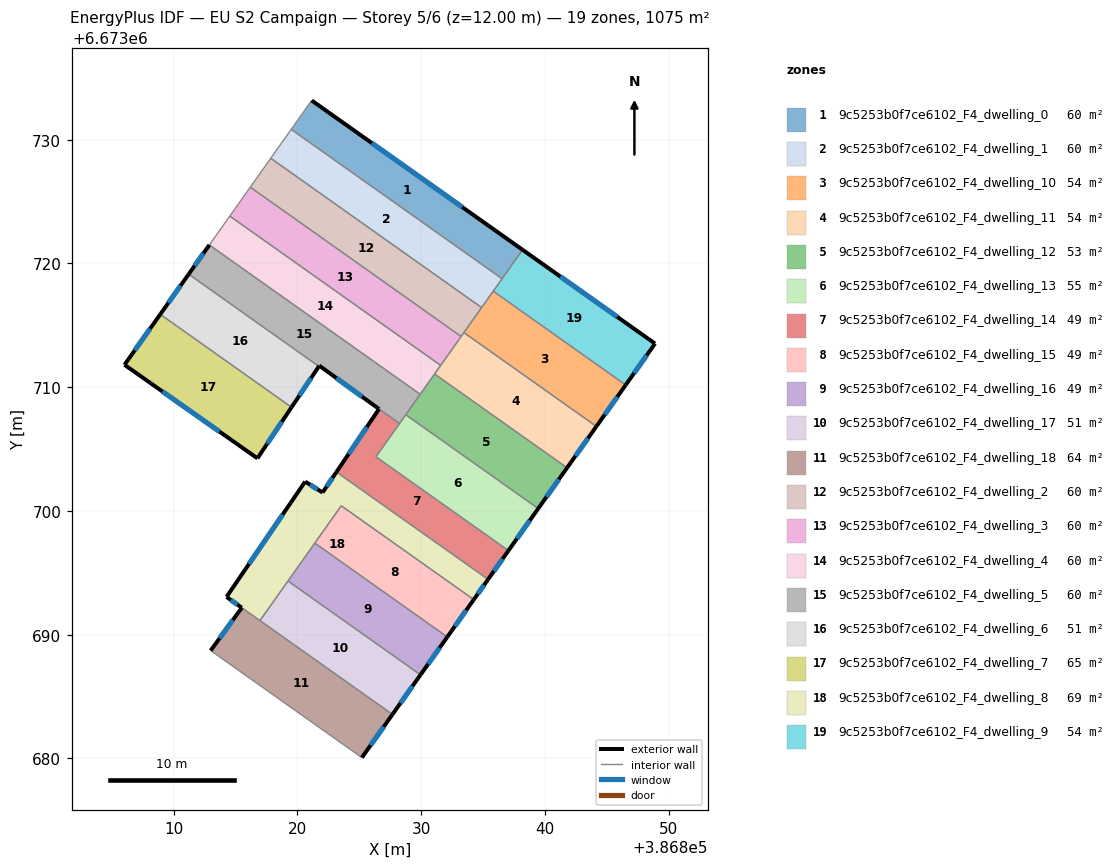
=== STOREY PLAN SPEC (per zone: floor XY polygon, exterior-wall plan segments, windows/doors) ===
zone 1: 9c5253b0f7ce6102_F4_dwelling_0  (59.7 m²)
  floor: (386838.19, 6673721.10) (386836.54, 6673718.77) (386819.50, 6673730.83) (386821.15, 6673733.17)
  exterior wall: (386838.19, 6673721.10) – (386821.15, 6673733.17)  [20.9 m]
    window: (386833.32, 6673724.55) – (386826.02, 6673729.72)  [11.5 m²]
  interior walls: 3
zone 2: 9c5253b0f7ce6102_F4_dwelling_1  (59.7 m²)
  floor: (386836.54, 6673718.77) (386834.88, 6673716.43) (386817.84, 6673728.50) (386819.50, 6673730.83)
  interior walls: 5
zone 3: 9c5253b0f7ce6102_F4_dwelling_10  (53.8 m²)
  floor: (386846.52, 6673710.18) (386844.16, 6673706.83) (386833.45, 6673714.41) (386835.82, 6673717.76)
  exterior wall: (386844.16, 6673706.83) – (386846.52, 6673710.18)  [4.1 m]
    window: (386844.83, 6673707.79) – (386845.85, 6673709.22)  [2.3 m²]
  interior walls: 4
zone 4: 9c5253b0f7ce6102_F4_dwelling_11  (53.8 m²)
  floor: (386844.16, 6673706.83) (386841.79, 6673703.49) (386831.08, 6673711.07) (386833.45, 6673714.41)
  exterior wall: (386841.79, 6673703.49) – (386844.16, 6673706.83)  [4.1 m]
    window: (386842.46, 6673704.44) – (386843.48, 6673705.88)  [2.3 m²]
  interior walls: 5
zone 5: 9c5253b0f7ce6102_F4_dwelling_12  (52.9 m²)
  floor: (386841.79, 6673703.49) (386839.46, 6673700.20) (386828.75, 6673707.77) (386831.08, 6673711.07)
  exterior wall: (386839.46, 6673700.20) – (386841.79, 6673703.49)  [4.0 m]
    window: (386840.12, 6673701.14) – (386841.12, 6673702.55)  [2.2 m²]
  interior walls: 4
zone 6: 9c5253b0f7ce6102_F4_dwelling_13  (54.6 m²)
  floor: (386839.46, 6673700.20) (386837.05, 6673696.80) (386826.34, 6673704.38) (386828.75, 6673707.77)
  exterior wall: (386837.05, 6673696.80) – (386839.46, 6673700.20)  [4.2 m]
    window: (386837.74, 6673697.77) – (386838.77, 6673699.22)  [2.3 m²]
  interior walls: 4
zone 7: 9c5253b0f7ce6102_F4_dwelling_14  (49.4 m²)
  floor: (386828.25, 6673707.07) (386826.34, 6673704.38) (386837.05, 6673696.80) (386835.41, 6673694.47) (386823.15, 6673703.15) (386826.59, 6673708.24)
  exterior wall: (386835.41, 6673694.47) – (386837.05, 6673696.80)  [2.8 m]
    window: (386835.88, 6673695.14) – (386836.58, 6673696.13)  [1.6 m²]
  exterior wall: (386826.59, 6673708.24) – (386823.15, 6673703.15)  [6.1 m]
    window: (386825.61, 6673706.78) – (386824.14, 6673704.60)  [3.4 m²]
  interior walls: 4
zone 8: 9c5253b0f7ce6102_F4_dwelling_15  (48.5 m²)
  floor: (386834.25, 6673692.84) (386832.11, 6673689.82) (386821.41, 6673697.40) (386823.54, 6673700.42)
  exterior wall: (386832.11, 6673689.82) – (386834.25, 6673692.84)  [3.7 m]
    window: (386832.72, 6673690.68) – (386833.64, 6673691.98)  [2.0 m²]
  interior walls: 3
zone 9: 9c5253b0f7ce6102_F4_dwelling_16  (49.2 m²)
  floor: (386832.11, 6673689.82) (386829.94, 6673686.76) (386819.24, 6673694.34) (386821.41, 6673697.40)
  exterior wall: (386829.94, 6673686.76) – (386832.11, 6673689.82)  [3.7 m]
    window: (386830.56, 6673687.63) – (386831.49, 6673688.95)  [2.1 m²]
  interior walls: 3
zone 10: 9c5253b0f7ce6102_F4_dwelling_17  (51.4 m²)
  floor: (386829.94, 6673686.76) (386827.68, 6673683.56) (386816.97, 6673691.14) (386819.24, 6673694.34)
  exterior wall: (386827.68, 6673683.56) – (386829.94, 6673686.76)  [3.9 m]
    window: (386828.33, 6673684.47) – (386829.30, 6673685.85)  [2.2 m²]
  interior walls: 3
zone 11: 9c5253b0f7ce6102_F4_dwelling_18  (63.9 m²)
  floor: (386827.68, 6673683.56) (386825.21, 6673680.07) (386812.99, 6673688.72) (386815.51, 6673692.18)
  exterior wall: (386815.51, 6673692.18) – (386812.99, 6673688.72)  [4.3 m]
    window: (386814.79, 6673691.19) – (386813.71, 6673689.71)  [2.4 m²]
  exterior wall: (386825.21, 6673680.07) – (386827.68, 6673683.56)  [4.3 m]
    window: (386825.91, 6673681.07) – (386826.97, 6673682.56)  [2.4 m²]
  interior walls: 3
zone 12: 9c5253b0f7ce6102_F4_dwelling_2  (59.7 m²)
  floor: (386834.88, 6673716.43) (386833.23, 6673714.10) (386816.19, 6673726.16) (386817.84, 6673728.50)
  interior walls: 5
zone 13: 9c5253b0f7ce6102_F4_dwelling_3  (59.7 m²)
  floor: (386833.23, 6673714.10) (386831.58, 6673711.76) (386814.54, 6673723.83) (386816.19, 6673726.16)
  interior walls: 4
zone 14: 9c5253b0f7ce6102_F4_dwelling_4  (59.7 m²)
  floor: (386831.58, 6673711.76) (386829.92, 6673709.43) (386812.88, 6673721.49) (386814.54, 6673723.83)
  interior walls: 5
zone 15: 9c5253b0f7ce6102_F4_dwelling_5  (60.2 m²)
  floor: (386829.92, 6673709.43) (386828.25, 6673707.07) (386826.59, 6673708.24) (386821.77, 6673711.74) (386821.73, 6673711.68) (386811.21, 6673719.13) (386812.88, 6673721.49)
  exterior wall: (386812.88, 6673721.49) – (386811.21, 6673719.13)  [2.9 m]
    window: (386812.41, 6673720.82) – (386811.69, 6673719.80)  [1.6 m²]
  exterior wall: (386821.77, 6673711.74) – (386826.59, 6673708.24)  [6.0 m]
    window: (386823.15, 6673710.74) – (386825.21, 6673709.24)  [3.3 m²]
  exterior wall: (386821.73, 6673711.68) – (386821.77, 6673711.74)  [0.1 m]
  interior walls: 5
zone 16: 9c5253b0f7ce6102_F4_dwelling_6  (51.4 m²)
  floor: (386821.73, 6673711.68) (386819.53, 6673708.38) (386808.92, 6673715.89) (386811.21, 6673719.13)
  exterior wall: (386819.53, 6673708.38) – (386821.73, 6673711.68)  [4.0 m]
    window: (386820.16, 6673709.32) – (386821.10, 6673710.74)  [2.2 m²]
  exterior wall: (386811.21, 6673719.13) – (386808.92, 6673715.89)  [4.0 m]
    window: (386810.56, 6673718.20) – (386809.57, 6673716.81)  [2.2 m²]
  interior walls: 2
zone 17: 9c5253b0f7ce6102_F4_dwelling_7  (65.1 m²)
  floor: (386819.53, 6673708.38) (386816.77, 6673704.25) (386806.03, 6673711.81) (386808.92, 6673715.89)
  exterior wall: (386806.03, 6673711.81) – (386816.77, 6673704.25)  [13.1 m]
    window: (386809.10, 6673709.65) – (386813.70, 6673706.41)  [7.2 m²]
  exterior wall: (386808.92, 6673715.89) – (386806.03, 6673711.81)  [5.0 m]
    window: (386808.09, 6673714.72) – (386806.85, 6673712.97)  [2.8 m²]
  exterior wall: (386816.77, 6673704.25) – (386819.53, 6673708.38)  [5.0 m]
    window: (386817.56, 6673705.43) – (386818.74, 6673707.20)  [2.7 m²]
  interior walls: 1
zone 18: 9c5253b0f7ce6102_F4_dwelling_8  (68.7 m²)
  floor: (386835.41, 6673694.47) (386834.25, 6673692.84) (386823.54, 6673700.42) (386816.97, 6673691.14) (386814.27, 6673693.06) (386820.62, 6673702.37) (386822.03, 6673701.49) (386823.15, 6673703.15)
  exterior wall: (386814.27, 6673693.06) – (386815.50, 6673692.18)  [1.5 m]
    window: (386814.62, 6673692.81) – (386815.15, 6673692.43)  [0.8 m²]
  exterior wall: (386820.62, 6673702.37) – (386814.27, 6673693.06)  [11.3 m]
    window: (386818.81, 6673699.71) – (386816.09, 6673695.72)  [6.2 m²]
  exterior wall: (386822.03, 6673701.49) – (386820.62, 6673702.37)  [1.7 m]
    window: (386821.63, 6673701.74) – (386821.03, 6673702.12)  [0.9 m²]
  exterior wall: (386823.15, 6673703.15) – (386822.03, 6673701.49)  [2.0 m]
    window: (386822.83, 6673702.67) – (386822.35, 6673701.96)  [1.1 m²]
  exterior wall: (386834.25, 6673692.84) – (386835.41, 6673694.47)  [2.0 m]
    window: (386834.58, 6673693.31) – (386835.07, 6673694.01)  [1.1 m²]
  interior walls: 6
zone 19: 9c5253b0f7ce6102_F4_dwelling_9  (53.8 m²)
  floor: (386848.89, 6673713.52) (386846.52, 6673710.18) (386835.82, 6673717.76) (386838.19, 6673721.10)
  exterior wall: (386848.89, 6673713.52) – (386838.19, 6673721.10)  [13.1 m]
    window: (386845.83, 6673715.69) – (386841.25, 6673718.94)  [7.2 m²]
  exterior wall: (386846.52, 6673710.18) – (386848.89, 6673713.52)  [4.1 m]
    window: (386847.20, 6673711.13) – (386848.22, 6673712.57)  [2.3 m²]
  interior walls: 3

=== DERIVED (storey summary) ===
Building: EU S2 Campaign
Storey: 5 of 6  (floor level z = 12.00 m)
Storey gross floor area: 1075.2 m²
Zones on this storey: 19
  - 9c5253b0f7ce6102_F4_dwelling_0: floor 59.7 m²; exterior wall 20.9 m (62.6 m²); 1 window(s) 11.5 m²; WWR 18.4%
  - 9c5253b0f7ce6102_F4_dwelling_1: floor 59.7 m²
  - 9c5253b0f7ce6102_F4_dwelling_10: floor 53.8 m²; exterior wall 4.1 m (12.3 m²); 1 window(s) 2.3 m²; WWR 18.4%
  - 9c5253b0f7ce6102_F4_dwelling_11: floor 53.8 m²; exterior wall 4.1 m (12.3 m²); 1 window(s) 2.3 m²; WWR 18.4%
  - 9c5253b0f7ce6102_F4_dwelling_12: floor 52.9 m²; exterior wall 4.0 m (12.1 m²); 1 window(s) 2.2 m²; WWR 18.4%
  - 9c5253b0f7ce6102_F4_dwelling_13: floor 54.6 m²; exterior wall 4.2 m (12.5 m²); 1 window(s) 2.3 m²; WWR 18.4%
  - 9c5253b0f7ce6102_F4_dwelling_14: floor 49.4 m²; exterior wall 9.0 m (27.0 m²); 2 window(s) 5.0 m²; WWR 18.4%
  - 9c5253b0f7ce6102_F4_dwelling_15: floor 48.5 m²; exterior wall 3.7 m (11.1 m²); 1 window(s) 2.0 m²; WWR 18.4%
  - 9c5253b0f7ce6102_F4_dwelling_16: floor 49.2 m²; exterior wall 3.7 m (11.2 m²); 1 window(s) 2.1 m²; WWR 18.4%
  - 9c5253b0f7ce6102_F4_dwelling_17: floor 51.4 m²; exterior wall 3.9 m (11.8 m²); 1 window(s) 2.2 m²; WWR 18.4%
  - 9c5253b0f7ce6102_F4_dwelling_18: floor 63.9 m²; exterior wall 8.6 m (25.7 m²); 2 window(s) 4.7 m²; WWR 18.4%
  - 9c5253b0f7ce6102_F4_dwelling_2: floor 59.7 m²
  - 9c5253b0f7ce6102_F4_dwelling_3: floor 59.7 m²
  - 9c5253b0f7ce6102_F4_dwelling_4: floor 59.7 m²
  - 9c5253b0f7ce6102_F4_dwelling_5: floor 60.2 m²; exterior wall 8.9 m (26.8 m²); 2 window(s) 4.9 m²; WWR 18.2%
  - 9c5253b0f7ce6102_F4_dwelling_6: floor 51.4 m²; exterior wall 7.9 m (23.8 m²); 2 window(s) 4.4 m²; WWR 18.4%
  - 9c5253b0f7ce6102_F4_dwelling_7: floor 65.1 m²; exterior wall 23.1 m (69.3 m²); 3 window(s) 12.7 m²; WWR 18.4%
  - 9c5253b0f7ce6102_F4_dwelling_8: floor 68.7 m²; exterior wall 18.4 m (55.3 m²); 5 window(s) 10.2 m²; WWR 18.4%
  - 9c5253b0f7ce6102_F4_dwelling_9: floor 53.8 m²; exterior wall 17.2 m (51.6 m²); 2 window(s) 9.5 m²; WWR 18.4%
Zone adjacency (shared interzone walls):
  - 9c5253b0f7ce6102_F4_dwelling_0 ↔ 9c5253b0f7ce6102_F4_dwelling_1
  - 9c5253b0f7ce6102_F4_dwelling_0 ↔ 9c5253b0f7ce6102_F4_dwelling_9
  - 9c5253b0f7ce6102_F4_dwelling_1 ↔ 9c5253b0f7ce6102_F4_dwelling_10
  - 9c5253b0f7ce6102_F4_dwelling_1 ↔ 9c5253b0f7ce6102_F4_dwelling_2
  - 9c5253b0f7ce6102_F4_dwelling_1 ↔ 9c5253b0f7ce6102_F4_dwelling_9
  - 9c5253b0f7ce6102_F4_dwelling_10 ↔ 9c5253b0f7ce6102_F4_dwelling_11
  - 9c5253b0f7ce6102_F4_dwelling_10 ↔ 9c5253b0f7ce6102_F4_dwelling_2
  - 9c5253b0f7ce6102_F4_dwelling_10 ↔ 9c5253b0f7ce6102_F4_dwelling_9
  - 9c5253b0f7ce6102_F4_dwelling_11 ↔ 9c5253b0f7ce6102_F4_dwelling_12
  - 9c5253b0f7ce6102_F4_dwelling_11 ↔ 9c5253b0f7ce6102_F4_dwelling_2
  - 9c5253b0f7ce6102_F4_dwelling_11 ↔ 9c5253b0f7ce6102_F4_dwelling_3
  - 9c5253b0f7ce6102_F4_dwelling_11 ↔ 9c5253b0f7ce6102_F4_dwelling_4
  - 9c5253b0f7ce6102_F4_dwelling_12 ↔ 9c5253b0f7ce6102_F4_dwelling_13
  - 9c5253b0f7ce6102_F4_dwelling_12 ↔ 9c5253b0f7ce6102_F4_dwelling_4
  - 9c5253b0f7ce6102_F4_dwelling_12 ↔ 9c5253b0f7ce6102_F4_dwelling_5
  - 9c5253b0f7ce6102_F4_dwelling_13 ↔ 9c5253b0f7ce6102_F4_dwelling_14
  - 9c5253b0f7ce6102_F4_dwelling_13 ↔ 9c5253b0f7ce6102_F4_dwelling_5
  - 9c5253b0f7ce6102_F4_dwelling_14 ↔ 9c5253b0f7ce6102_F4_dwelling_5
  - 9c5253b0f7ce6102_F4_dwelling_14 ↔ 9c5253b0f7ce6102_F4_dwelling_8
  - 9c5253b0f7ce6102_F4_dwelling_15 ↔ 9c5253b0f7ce6102_F4_dwelling_16
  - 9c5253b0f7ce6102_F4_dwelling_15 ↔ 9c5253b0f7ce6102_F4_dwelling_8
  - 9c5253b0f7ce6102_F4_dwelling_16 ↔ 9c5253b0f7ce6102_F4_dwelling_17
  - 9c5253b0f7ce6102_F4_dwelling_16 ↔ 9c5253b0f7ce6102_F4_dwelling_8
  - 9c5253b0f7ce6102_F4_dwelling_17 ↔ 9c5253b0f7ce6102_F4_dwelling_18
  - 9c5253b0f7ce6102_F4_dwelling_17 ↔ 9c5253b0f7ce6102_F4_dwelling_8
  - 9c5253b0f7ce6102_F4_dwelling_18 ↔ 9c5253b0f7ce6102_F4_dwelling_8
  - 9c5253b0f7ce6102_F4_dwelling_2 ↔ 9c5253b0f7ce6102_F4_dwelling_3
  - 9c5253b0f7ce6102_F4_dwelling_3 ↔ 9c5253b0f7ce6102_F4_dwelling_4
  - 9c5253b0f7ce6102_F4_dwelling_4 ↔ 9c5253b0f7ce6102_F4_dwelling_5
  - 9c5253b0f7ce6102_F4_dwelling_5 ↔ 9c5253b0f7ce6102_F4_dwelling_6
  - 9c5253b0f7ce6102_F4_dwelling_6 ↔ 9c5253b0f7ce6102_F4_dwelling_7